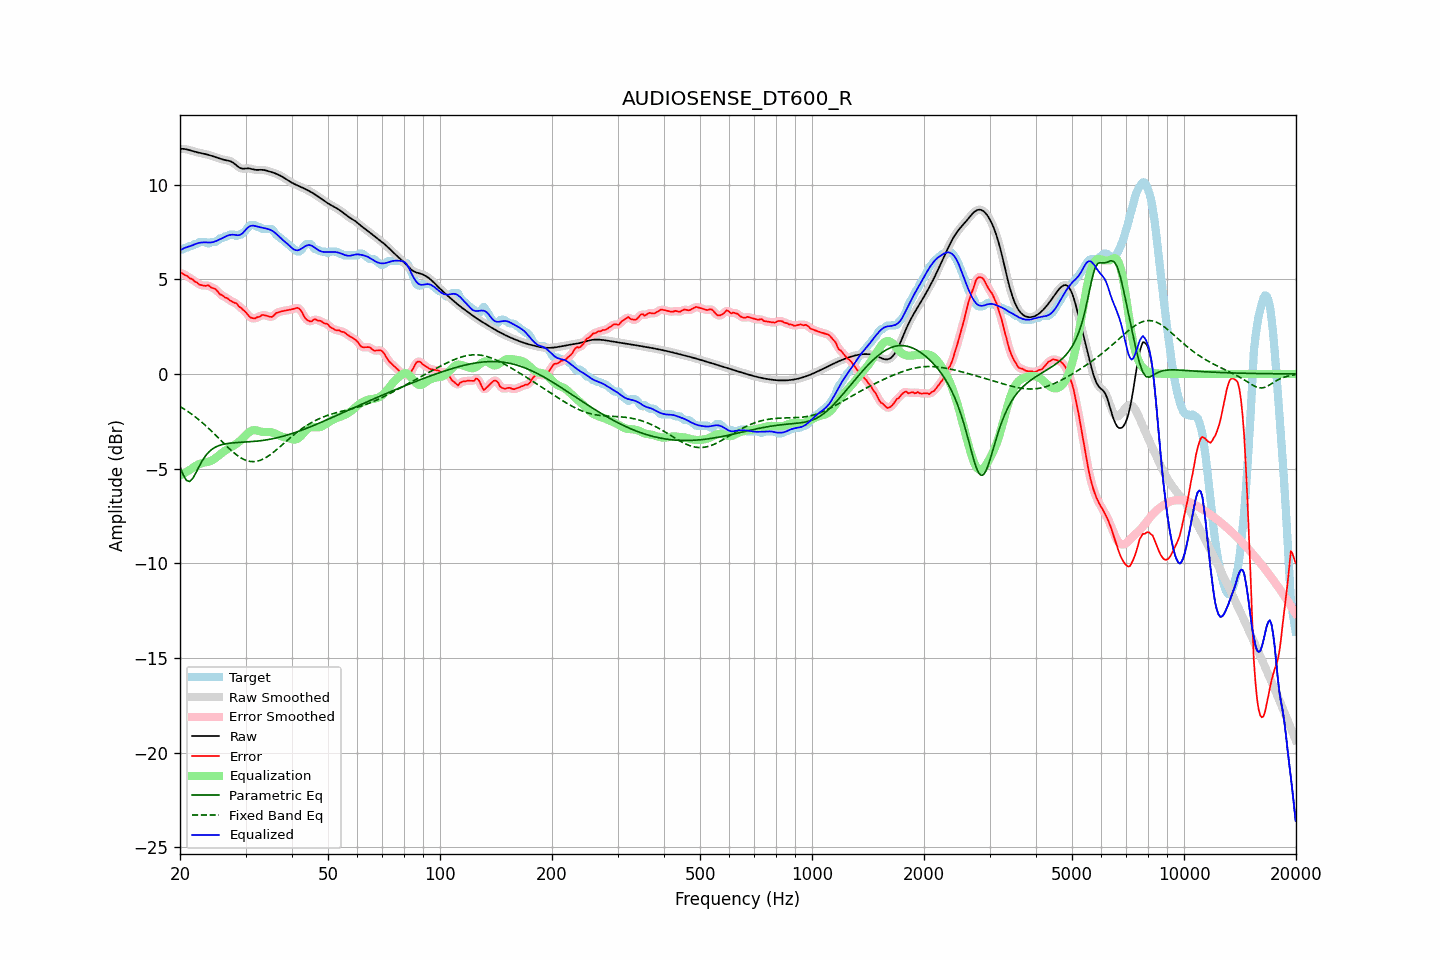

Values plotted in this chart, from the file beside it:
frequency, raw, error, smoothed, error_smoothed, equalization, parametric_eq, fixed_band_eq, equalized_raw, equalized_smoothed, target
20.00, 11.89, 5.33, 11.89, 5.33, -5.36, -4.90, -1.72, 6.53, 6.53, 6.57
20.20, 11.89, 5.33, 11.89, 5.31, -5.32, -5.12, -1.77, 6.58, 6.58, 6.57
20.40, 11.89, 5.29, 11.89, 5.28, -5.27, -5.33, -1.82, 6.62, 6.62, 6.60
20.61, 11.88, 5.22, 11.88, 5.24, -5.22, -5.48, -1.88, 6.66, 6.66, 6.67
20.81, 11.87, 5.20, 11.87, 5.18, -5.17, -5.62, -1.93, 6.69, 6.69, 6.67
21.02, 11.85, 5.14, 11.85, 5.13, -5.12, -5.65, -1.99, 6.72, 6.72, 6.71
21.23, 11.82, 5.06, 11.82, 5.08, -5.07, -5.68, -2.05, 6.75, 6.75, 6.77
21.44, 11.80, 5.03, 11.80, 5.02, -5.02, -5.60, -2.11, 6.77, 6.77, 6.77
21.66, 11.77, 4.98, 11.77, 4.96, -4.96, -5.51, -2.17, 6.81, 6.81, 6.78
21.87, 11.74, 4.89, 11.75, 4.91, -4.90, -5.36, -2.23, 6.85, 6.85, 6.86
22.09, 11.72, 4.86, 11.72, 4.85, -4.84, -5.21, -2.30, 6.88, 6.88, 6.87
22.31, 11.70, 4.80, 11.70, 4.78, -4.80, -5.04, -2.37, 6.91, 6.91, 6.90
22.54, 11.68, 4.72, 11.68, 4.74, -4.76, -4.87, -2.44, 6.93, 6.93, 6.97
22.76, 11.67, 4.70, 11.67, 4.70, -4.72, -4.71, -2.51, 6.94, 6.94, 6.97
22.99, 11.65, 4.68, 11.65, 4.67, -4.70, -4.56, -2.58, 6.95, 6.95, 6.97
23.22, 11.63, 4.67, 11.63, 4.67, -4.68, -4.43, -2.66, 6.95, 6.95, 6.97
23.45, 11.61, 4.65, 11.61, 4.67, -4.66, -4.31, -2.73, 6.95, 6.95, 6.97
23.69, 11.59, 4.69, 11.59, 4.67, -4.65, -4.21, -2.81, 6.94, 6.94, 6.90
23.92, 11.57, 4.67, 11.57, 4.65, -4.63, -4.12, -2.89, 6.94, 6.94, 6.90
24.16, 11.54, 4.59, 11.54, 4.61, -4.60, -4.04, -2.97, 6.94, 6.94, 6.96
24.40, 11.51, 4.55, 11.51, 4.56, -4.56, -3.97, -3.05, 6.95, 6.95, 6.97
24.65, 11.49, 4.52, 11.49, 4.52, -4.51, -3.92, -3.14, 6.98, 6.98, 6.97
24.89, 11.46, 4.49, 11.46, 4.47, -4.45, -3.87, -3.22, 7.01, 7.01, 6.97
25.14, 11.43, 4.40, 11.42, 4.39, -4.38, -3.83, -3.30, 7.04, 7.04, 7.03
25.39, 11.39, 4.30, 11.39, 4.30, -4.31, -3.79, -3.39, 7.08, 7.08, 7.10
25.65, 11.37, 4.20, 11.37, 4.22, -4.25, -3.76, -3.47, 7.12, 7.12, 7.17
25.91, 11.34, 4.18, 11.34, 4.16, -4.18, -3.73, -3.56, 7.16, 7.16, 7.17
26.16, 11.32, 4.11, 11.32, 4.10, -4.12, -3.71, -3.64, 7.20, 7.21, 7.21
26.43, 11.30, 4.04, 11.30, 4.06, -4.05, -3.70, -3.73, 7.25, 7.25, 7.27
26.69, 11.29, 4.02, 11.29, 4.01, -4.00, -3.68, -3.81, 7.29, 7.29, 7.27
26.96, 11.27, 3.97, 11.27, 3.95, -3.95, -3.67, -3.89, 7.32, 7.32, 7.31
27.23, 11.25, 3.88, 11.25, 3.90, -3.91, -3.66, -3.97, 7.34, 7.34, 7.37
27.50, 11.21, 3.85, 11.21, 3.84, -3.86, -3.65, -4.05, 7.36, 7.35, 7.37
27.77, 11.16, 3.80, 11.16, 3.80, -3.81, -3.64, -4.12, 7.36, 7.36, 7.37
28.05, 11.10, 3.75, 11.10, 3.77, -3.75, -3.63, -4.20, 7.35, 7.35, 7.35
28.33, 11.03, 3.74, 11.03, 3.71, -3.69, -3.63, -4.26, 7.33, 7.34, 7.28
28.62, 10.96, 3.64, 10.96, 3.64, -3.63, -3.62, -4.33, 7.33, 7.33, 7.32
28.90, 10.90, 3.53, 10.90, 3.56, -3.56, -3.62, -4.38, 7.34, 7.34, 7.37
29.19, 10.86, 3.50, 10.86, 3.48, -3.49, -3.61, -4.44, 7.38, 7.38, 7.37
29.48, 10.84, 3.40, 10.85, 3.41, -3.40, -3.61, -4.48, 7.44, 7.44, 7.44
29.78, 10.85, 3.34, 10.84, 3.34, -3.31, -3.60, -4.53, 7.54, 7.53, 7.51
30.08, 10.85, 3.26, 10.85, 3.24, -3.22, -3.60, -4.56, 7.63, 7.63, 7.60
30.38, 10.86, 3.15, 10.86, 3.15, -3.14, -3.59, -4.59, 7.72, 7.72, 7.72
30.68, 10.86, 3.05, 10.86, 3.06, -3.07, -3.59, -4.61, 7.79, 7.78, 7.81
30.99, 10.84, 2.98, 10.84, 2.98, -3.02, -3.58, -4.62, 7.82, 7.82, 7.87
31.30, 10.82, 2.95, 10.82, 2.94, -2.98, -3.57, -4.63, 7.84, 7.84, 7.87
31.61, 10.80, 2.93, 10.80, 2.94, -2.97, -3.57, -4.63, 7.83, 7.83, 7.87
31.93, 10.78, 2.94, 10.78, 2.95, -2.97, -3.56, -4.62, 7.81, 7.81, 7.84
32.24, 10.78, 3.00, 10.78, 2.98, -2.99, -3.55, -4.61, 7.79, 7.79, 7.78
32.57, 10.78, 3.01, 10.78, 3.02, -3.01, -3.54, -4.59, 7.77, 7.77, 7.77
32.89, 10.79, 3.04, 10.78, 3.07, -3.04, -3.53, -4.56, 7.75, 7.75, 7.74
33.22, 10.78, 3.12, 10.78, 3.09, -3.06, -3.52, -4.52, 7.73, 7.73, 7.67
33.55, 10.78, 3.11, 10.78, 3.11, -3.06, -3.51, -4.48, 7.71, 7.71, 7.67
33.89, 10.76, 3.09, 10.76, 3.10, -3.06, -3.49, -4.44, 7.70, 7.70, 7.67
34.23, 10.74, 3.07, 10.74, 3.07, -3.06, -3.48, -4.39, 7.68, 7.68, 7.67
34.57, 10.71, 3.05, 10.71, 3.04, -3.06, -3.46, -4.33, 7.65, 7.65, 7.67
34.92, 10.69, 3.02, 10.69, 3.02, -3.07, -3.45, -4.27, 7.62, 7.62, 7.67
35.27, 10.66, 3.01, 10.66, 3.03, -3.08, -3.43, -4.21, 7.58, 7.58, 7.65
35.62, 10.64, 3.05, 10.64, 3.07, -3.11, -3.42, -4.14, 7.53, 7.53, 7.58
35.97, 10.60, 3.15, 10.60, 3.14, -3.14, -3.40, -4.07, 7.47, 7.47, 7.46
... 635 more rows
